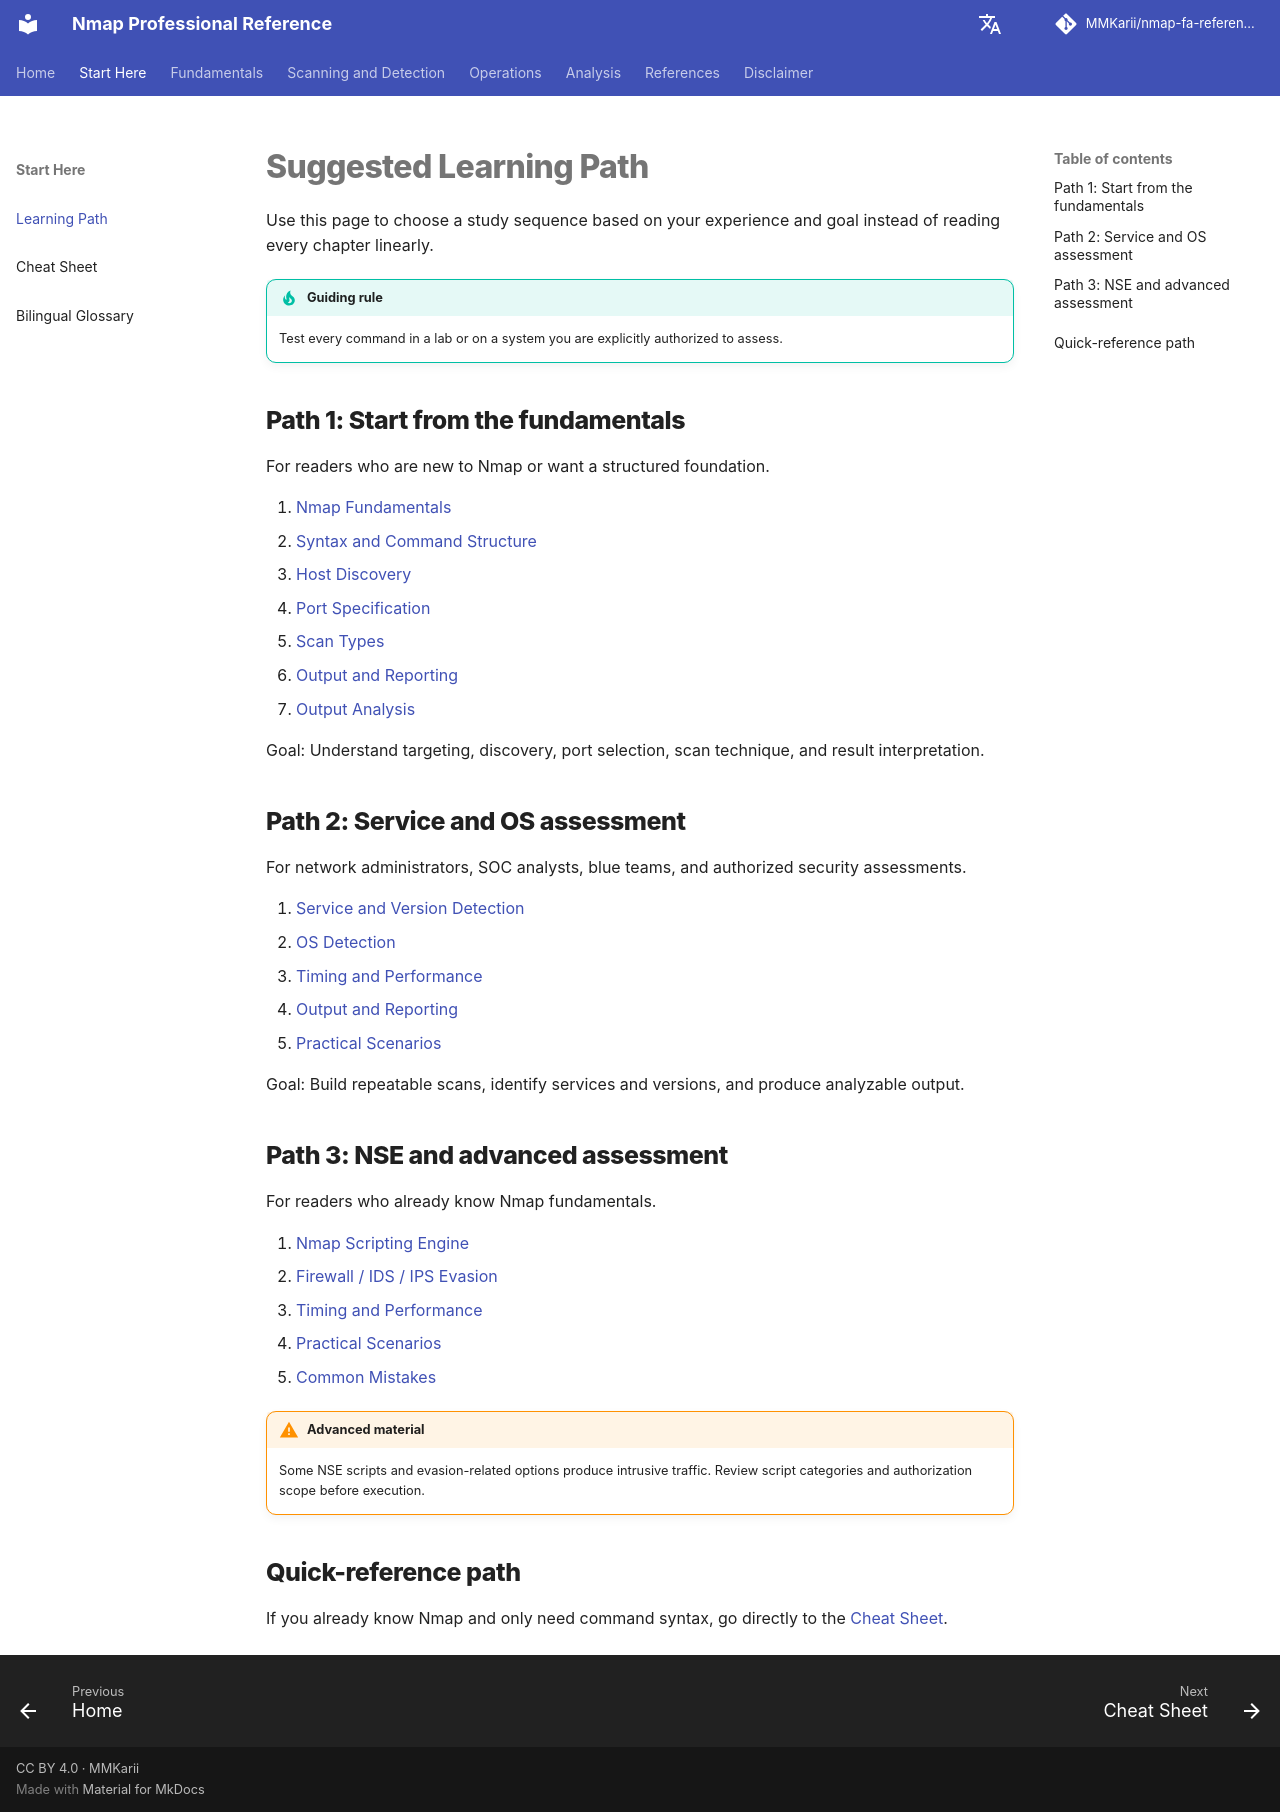

repository: MMKarii/nmap-fa-reference · page: en/learning-path/index.html · generator: mkdocs

# Suggested Learning Path

Use this page to choose a study sequence based on your experience and goal instead of reading every chapter linearly.

!!! tip "Guiding rule"
    Test every command in a lab or on a system you are explicitly authorized to assess.

## Path 1: Start from the fundamentals

For readers who are new to Nmap or want a structured foundation.

1. [Nmap Fundamentals](01-introduction.md)
2. [Syntax and Command Structure](02-syntax.md)
3. [Host Discovery](03-host-discovery.md)
4. [Port Specification](04-port-specification.md)
5. [Scan Types](05-scan-types.md)
6. [Output and Reporting](11-output-reporting.md)
7. [Output Analysis](13-output-analysis.md)

Goal: Understand targeting, discovery, port selection, scan technique, and result interpretation.

## Path 2: Service and OS assessment

For network administrators, SOC analysts, blue teams, and authorized security assessments.

1. [Service and Version Detection](06-service-version-detection.md)
2. [OS Detection](07-os-detection.md)
3. [Timing and Performance](10-timing-performance.md)
4. [Output and Reporting](11-output-reporting.md)
5. [Practical Scenarios](12-practical-scenarios.md)

Goal: Build repeatable scans, identify services and versions, and produce analyzable output.

## Path 3: NSE and advanced assessment

For readers who already know Nmap fundamentals.

1. [Nmap Scripting Engine](08-nse.md)
2. [Firewall / IDS / IPS Evasion](09-firewall-ids-ips-evasion.md)
3. [Timing and Performance](10-timing-performance.md)
4. [Practical Scenarios](12-practical-scenarios.md)
5. [Common Mistakes](14-common-mistakes.md)

!!! warning "Advanced material"
    Some NSE scripts and evasion-related options produce intrusive traffic. Review script categories and authorization scope before execution.

## Quick-reference path

If you already know Nmap and only need command syntax, go directly to the [Cheat Sheet](cheatsheet.md).
